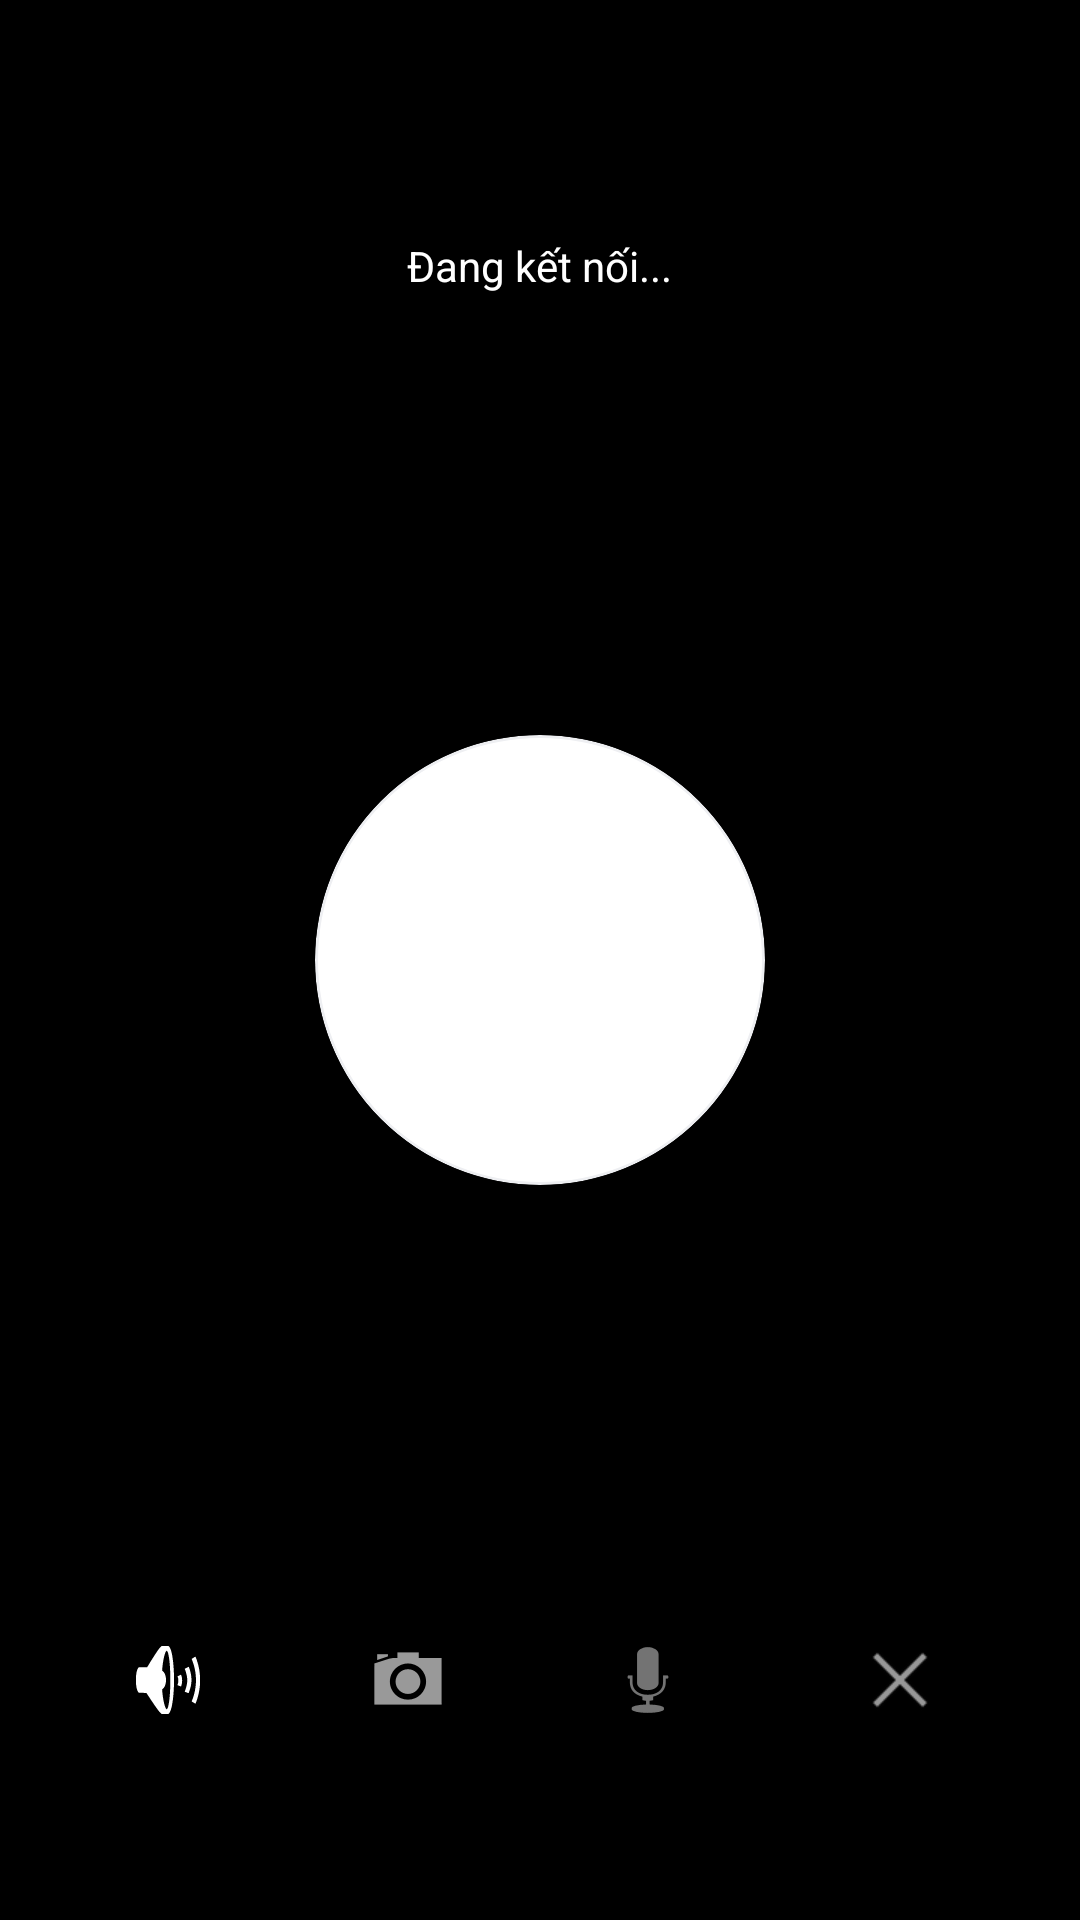

Android layout source for this screen:
<!-- AndroidManifest.xml: application theme Theme.Kiromobile -->
<!-- res/layout/activity_video_call.xml -->
<?xml version="1.0" encoding="utf-8"?>
<RelativeLayout
    xmlns:android="http://schemas.android.com/apk/res/android"
    xmlns:app="http://schemas.android.com/apk/res-auto"
    xmlns:tools="http://schemas.android.com/tools"
    android:layout_width="match_parent"
    android:layout_height="match_parent"
    android:background="@color/black">

    
    <io.livekit.android.renderer.SurfaceViewRenderer
        android:id="@+id/surface_remote"
        android:layout_width="match_parent"
        android:layout_height="match_parent"
        android:visibility="gone"/>

    
    <ImageView
        android:id="@+id/iv_remote_avatar"
        android:layout_width="150dp"
        android:layout_height="150dp"
        android:layout_centerInParent="true"
        android:scaleType="centerCrop"
        android:background="@drawable/bg_avatar"
        android:clipToOutline="true"
        tools:src="@drawable/ic_avatar_placeholder"/>

    
    <io.livekit.android.renderer.SurfaceViewRenderer
        android:id="@+id/surface_local"
        android:layout_width="100dp"
        android:layout_height="150dp"
        android:layout_alignParentEnd="true"
        android:layout_above="@id/layout_controls"
        android:layout_marginEnd="16dp"
        android:layout_marginBottom="16dp"
        android:visibility="gone"
        android:elevation="8dp"/>

    
    <LinearLayout
        android:layout_width="match_parent"
        android:layout_height="wrap_content"
        android:orientation="vertical"
        android:gravity="center"
        android:paddingTop="48dp"
        android:background="#44000000">

        <TextView
            android:id="@+id/tv_caller_name"
            android:layout_width="wrap_content"
            android:layout_height="wrap_content"
            android:textColor="@color/white"
            android:textSize="20sp"
            tools:text="Nguyen Van A"/>

        <TextView
            android:id="@+id/tv_duration"
            android:layout_width="wrap_content"
            android:layout_height="wrap_content"
            android:textColor="@color/white"
            android:textSize="14sp"
            android:layout_marginTop="4dp"
            android:text="Đang kết nối..."/>
    </LinearLayout>

    
    <LinearLayout
        android:id="@+id/layout_controls"
        android:layout_width="match_parent"
        android:layout_height="wrap_content"
        android:layout_alignParentBottom="true"
        android:orientation="horizontal"
        android:gravity="center"
        android:paddingBottom="48dp"
        android:paddingTop="24dp"
        android:background="#44000000">

        
        <ImageButton
            android:id="@+id/btn_speaker"
            android:layout_width="56dp"
            android:layout_height="56dp"
            android:layout_marginHorizontal="12dp"
            android:background="@drawable/bg_icon_button"
            android:backgroundTint="#88FFFFFF"
            android:src="@android:drawable/ic_lock_silent_mode_off"
            android:contentDescription="Loa ngoài"/>

        
        <ImageButton
            android:id="@+id/btn_camera"
            android:layout_width="56dp"
            android:layout_height="56dp"
            android:layout_marginHorizontal="12dp"
            android:background="@drawable/bg_icon_button"
            android:backgroundTint="#88FFFFFF"
            android:src="@android:drawable/ic_menu_camera"
            android:contentDescription="Camera"/>

        
        <ImageButton
            android:id="@+id/btn_mic"
            android:layout_width="56dp"
            android:layout_height="56dp"
            android:layout_marginHorizontal="12dp"
            android:background="@drawable/bg_icon_button"
            android:backgroundTint="#88FFFFFF"
            android:src="@android:drawable/ic_btn_speak_now"
            android:contentDescription="Mic"/>

        
        <ImageButton
            android:id="@+id/btn_hangup"
            android:layout_width="64dp"
            android:layout_height="64dp"
            android:layout_marginHorizontal="12dp"
            android:background="@drawable/bg_icon_button"
            android:backgroundTint="@color/delete_red"
            android:src="@android:drawable/ic_menu_close_clear_cancel"
            android:contentDescription="Kết thúc"/>

    </LinearLayout>

</RelativeLayout>
<!-- resources referenced by this layout -->
<resources>
  <color name="black">#FF000000</color>
  <color name="delete_red">#FF4444</color>
  <color name="white">#FFFFFFFF</color>
  <!-- drawable bg_avatar (drawable) -->
  <?xml version="1.0" encoding="utf-8"?>
  <shape xmlns:android="http://schemas.android.com/apk/res/android"
      android:shape="oval">
      <solid android:color="@color/surface_card"/>
      <stroke android:width="1dp" android:color="@color/divider"/>
  </shape>
  <!-- drawable ic_avatar_placeholder (drawable) -->
  <?xml version="1.0" encoding="utf-8"?>
  <vector xmlns:android="http://schemas.android.com/apk/res/android"
      android:width="96dp"
      android:height="96dp"
      android:viewportWidth="24"
      android:viewportHeight="24">
  
      <path
          android:fillColor="#CCCCCC"
          android:pathData="M12,12m-10,0a10,10 0,1 1,20 0a10,10 0,1 1,-20 0"/>
      <path
          android:fillColor="#FFFFFF"
          android:pathData="M12,7a3,3 0,1 1,0 6a3,3 0,0 1,0 -6zM12,15c-3.33,0 -6,1.34 -6,3v1h12v-1c0,-1.66 -2.67,-3 -6,-3z"/>
  </vector>
  <style name="Theme.Kiromobile" parent="Base.Theme.Kiromobile" />
  <color name="surface_card">#FFFFFF</color>
  <color name="divider">#EEEFF2</color>
  <style name="Base.Theme.Kiromobile" parent="Theme.Material3.DayNight.NoActionBar">
          <item name="colorPrimary">@color/brand_primary</item>
          <item name="colorOnPrimary">@color/white</item>
          <item name="colorPrimaryContainer">@color/brand_primary_light</item>
          <item name="colorOnPrimaryContainer">@color/brand_primary_dark</item>
          <item name="colorSecondary">@color/brand_accent</item>
          <item name="colorSurface">@color/surface_card</item>
          <item name="android:colorBackground">@color/screen_background</item>
          <item name="android:statusBarColor">@color/white</item>
          <item name="android:windowLightStatusBar">true</item>
          <item name="android:navigationBarColor">@color/nav_background</item>
          <item name="android:fontFamily">sans-serif</item>
      </style>
  <color name="brand_primary">#2D7FF9</color>
  <color name="brand_primary_light">#EBF2FF</color>
  <color name="brand_primary_dark">#1A6AE8</color>
  <color name="brand_accent">#4CD97B</color>
  <color name="screen_background">#F7F8FA</color>
  <color name="nav_background">#FFFFFF</color>
</resources>
